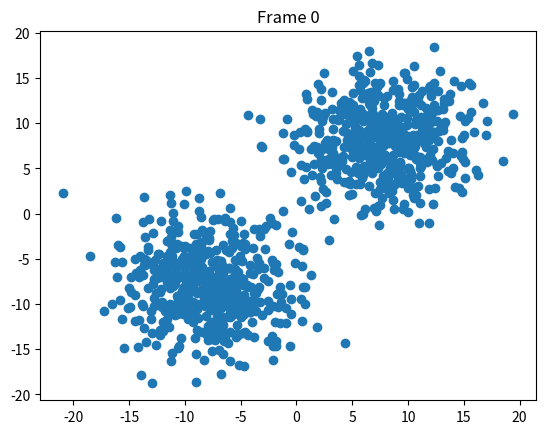

Write the Python code that produced this figure. (Note: this script raises an exception after producing the figure.)
import numpy as np
import matplotlib.pyplot as plt
import scipy.fft as fft

#set parameters and initial conditions
numpoints=1000
numbinsx=32
numbinsy=32
deltat=0.01
numsteps=100
vt=np.zeros((2,numpoints))
acc=np.zeros((2,numpoints))
np.random.seed(7)
points=np.random.normal(loc=8,scale=4,size=(2,round(numpoints/2)))
np.random.seed(42)
points=np.append(points,np.random.normal(loc=-8,scale=4,size=(2,round(numpoints/2))),axis=1)

#create bins
_,xedges,yedges=np.histogram2d(points[0],points[1],bins=(numbinsx,numbinsy)) #don't need the counts yet
deltax=xedges[1]-xedges[0]
deltay=yedges[1]-yedges[0]
binarea=deltax*deltay

def plotimages(points,xedges,yedges,t):
    #do some plots to visualize initial conditions - method of saving images from chatgpt
    plt.scatter(points[0],points[1])
    plt.title(f"Frame {t}")
    plt.savefig(f"Images/pointsframe_{t:03d}.png")
    plt.close()
    plt.hist2d(points[0],points[1],bins=[xedges,yedges])
    plt.title(f"Frame {t}")
    plt.savefig(f"Images/densityframe_{t:03d}.png")
    plt.close()

plotimages(points,xedges,yedges,0)

#let's make a lot of stuff in the loop into functions to make it cleaner

def getdensity(points,xedges,yedges,binarea):
    counts=np.histogram2d(points[0],points[1],bins=(xedges,yedges))[0] #only need the counts now since edges are fixed
    density=counts/binarea
    return density

def solvepoisson(density,numbinsx,numbinsy,deltax,deltay):
    #do fourier transform
    fftdensity=fft.fft2(density)
    k=fft.fftfreq(numbinsx,deltax)
    l=fft.fftfreq(numbinsy,deltay)

    #solve for potential in fourier space
    fftpotential=np.zeros((numbinsx,numbinsy),dtype=complex)
    for i in range(numbinsx):
        for j in range(numbinsy):
            if k[i]==0 and l[j]==0:
                fftpotential[i,j]=0
            else:
                fftpotential[i,j]=-fftdensity[i,j]/(k[i]**2+l[j]**2)
                
    #do inverse fourier transform
    potential=np.fft.ifft2(fftpotential).real
    return potential

def getlabels(points,xedges,yedges):
    #note - changed right to false after careful consideration
    #basically, the bins are then numbered 1 to n (instead of 0 to n-1)
    #but that works because they are used to grab the potential, which is a padded array
    #better to do it this way instead of unpadding the array and numbering bins 0 to n-1
    #because then the points that end up outside a bin from rounding error still get a potential
    xlabels=np.digitize(points[0,:].round(5),xedges.round(5),right=False)
    ylabels=np.digitize(points[1,:].round(5),yedges.round(5),right=False)
    return xlabels, ylabels

def getgradient(potential,deltax,deltay):
    potentialghosts=np.pad(potential, pad_width=1, mode='edge')
    gradx,grady=np.gradient(potentialghosts, deltax, deltay)
    return gradx,grady #not depadded as explained in get labels

def getacc(points,xedges,yedges,deltax,deltay,numbinsx,numbinsy):
    #should start from positions and return acceleration
    density=getdensity(points,xedges,yedges,(deltax*deltay))
    xlabels,ylabels=getlabels(points,xedges,yedges)
    potential=solvepoisson(density,numbinsx,numbinsy,deltax,deltay)
    gradx,grady=getgradient(potential,deltax,deltay)
    acc=np.zeros((2,numpoints))
    for i in range(numpoints):
        ixbin=xlabels[i]
        iybin=ylabels[i]
        acc[0,i]=-gradx[ixbin,iybin]
        acc[1,i]=-grady[ixbin,iybin]
    return acc

for t in range(numsteps):
    #only thing that should pass from one life of the loop to the next is each points location and velocity
    #as is, the three lines below exactly replicated results of the code in the giant for loop version
    #now the steps are completely analagous to the code in the nbody simulation loop
    #so hopefully should be able to implement the kick-drift-kick with only changing the variable/function names
    # acc=getacc(points,xedges,yedges,deltax,deltay,numbinsx,numbinsy)
    # vt=vt+deltat*acc
    # points=points+vt*deltat

    # (1/2) kick
    vt += acc * deltat/2.0
        
    # drift
    points += vt * deltat
        
    # update accelerations
    acc = getacc(points,xedges,yedges,deltax,deltay,numbinsx,numbinsy)
        
    # (1/2) kick
    vt += acc * deltat/2.0

    #saving plot image
    plotimages(points,xedges,yedges,t+1)

#make animations - from chatgpt 
import imageio.v2 as imageio

filenames = [f"Images/pointsframe_{i:03d}.png" for i in range(numsteps+1)]
with imageio.get_writer('Images/pointsanimationleapbest.gif', mode='I', duration=10) as writer:
    for filename in filenames:
        image = imageio.imread(filename)
        writer.append_data(image)

filenames = [f"Images/densityframe_{i:03d}.png" for i in range(numsteps+1)]
with imageio.get_writer('Images/densityanimationleapbest.gif', mode='I', duration=10) as writer:
    for filename in filenames:
        image = imageio.imread(filename)
        writer.append_data(image)

